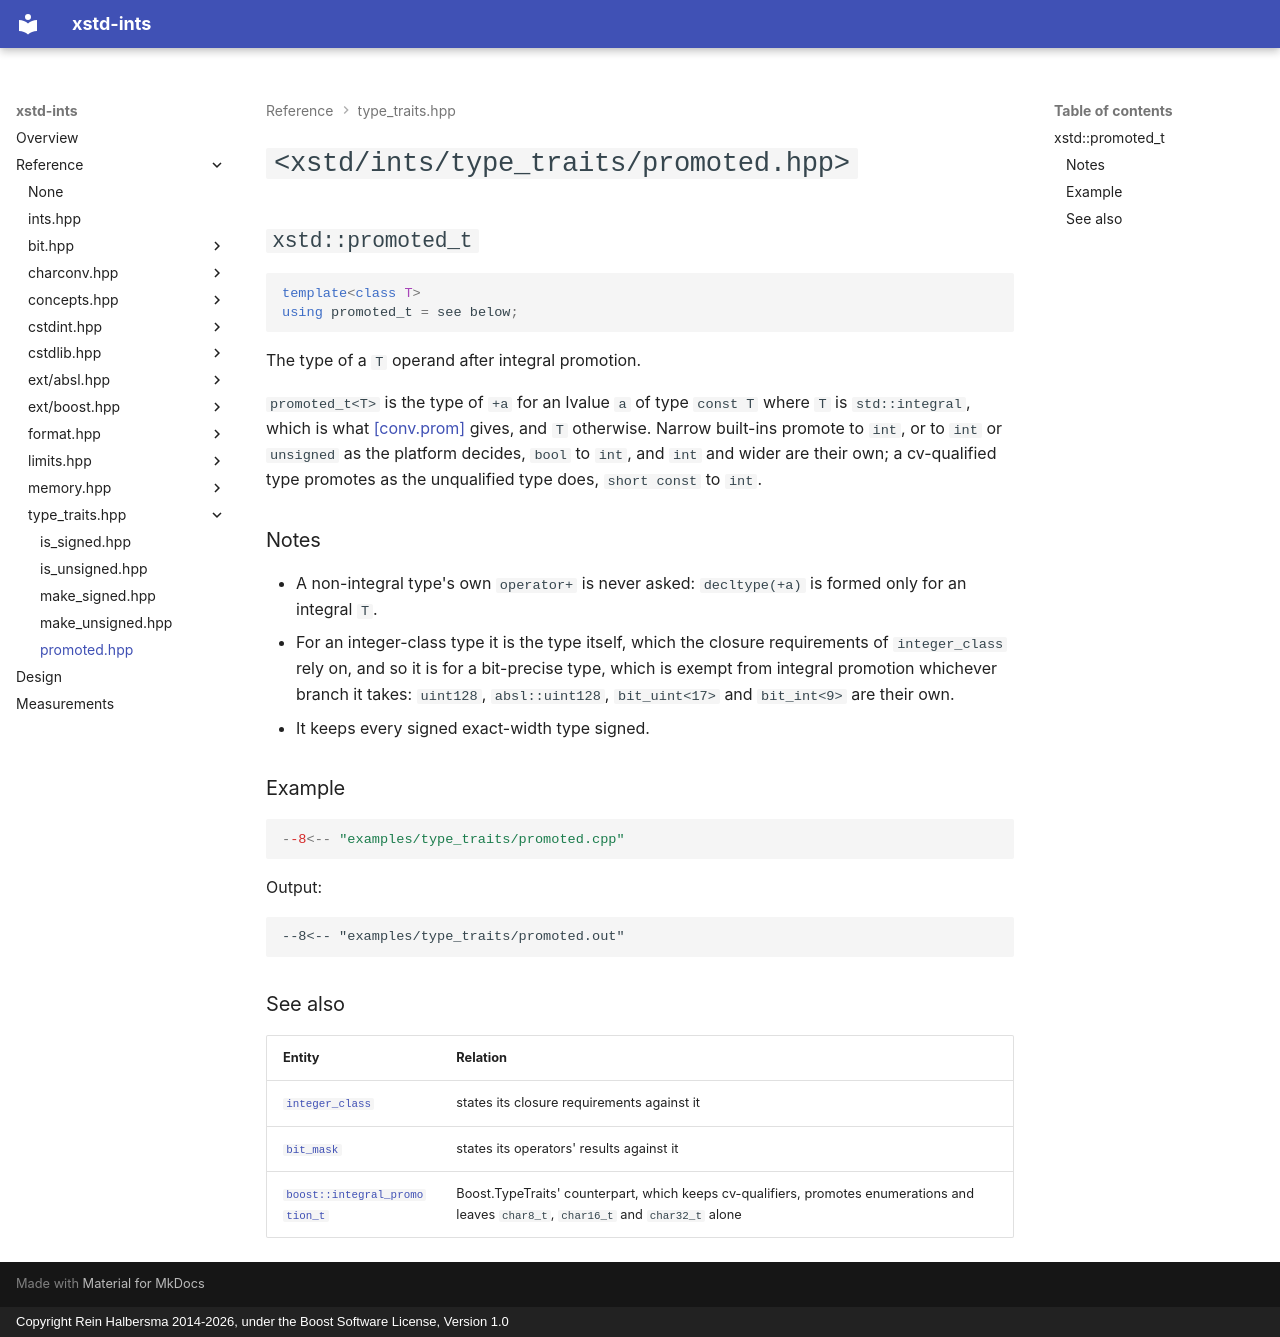

repository: rhalbersma/xstd-ints · page: reference/type_traits/promoted/index.html · generator: mkdocs · copyright: Copyright Rein Halbersma 2014-2026, under the Boost Software License, Version 1.0

# `<xstd/ints/type_traits/promoted.hpp>`

## `xstd::promoted_t`

```cpp
template<class T>
using promoted_t = see below;
```

The type of a `T` operand after integral promotion.

`promoted_t<T>` is the type of `+a` for an lvalue `a` of type `const T` where `T` is `std::integral`, which is what
[[conv.prom]](https://eel.is/c++draft/conv.prom) gives, and `T` otherwise. Narrow built-ins promote to `int`, or to
`int` or `unsigned` as the platform decides, `bool` to `int`, and `int` and wider are their own; a cv-qualified type
promotes as the unqualified type does, `short const` to `int`.

### Notes

- A non-integral type's own `operator+` is never asked: `decltype(+a)` is formed only for an integral `T`.
- For an integer-class type it is the type itself, which the closure requirements of `integer_class` rely on, and so it
  is for a bit-precise type, which is exempt from integral promotion whichever branch it takes: `uint128`,
  `absl::uint128`, `bit_uint<17>` and `bit_int<9>` are their own.
- It keeps every signed exact-width type signed.

### Example

```cpp
--8<-- "examples/type_traits/promoted.cpp"
```

Output:

```text
--8<-- "examples/type_traits/promoted.out"
```

### See also

| Entity | Relation |
| :----- | :------- |
| [`integer_class`](../concepts/integer_class.md) | states its closure requirements against it |
| [`bit_mask`](../concepts/bit_mask.md) | states its operators' results against it |
| [`boost::integral_promotion_t`](https://www.boost.org/doc/libs/latest/libs/type_traits/doc/html/boost_typetraits/reference/integral_promotion.html) | Boost.TypeTraits' counterpart, which keeps cv-qualifiers, promotes enumerations and leaves `char8_t`, `char16_t` and `char32_t` alone |
